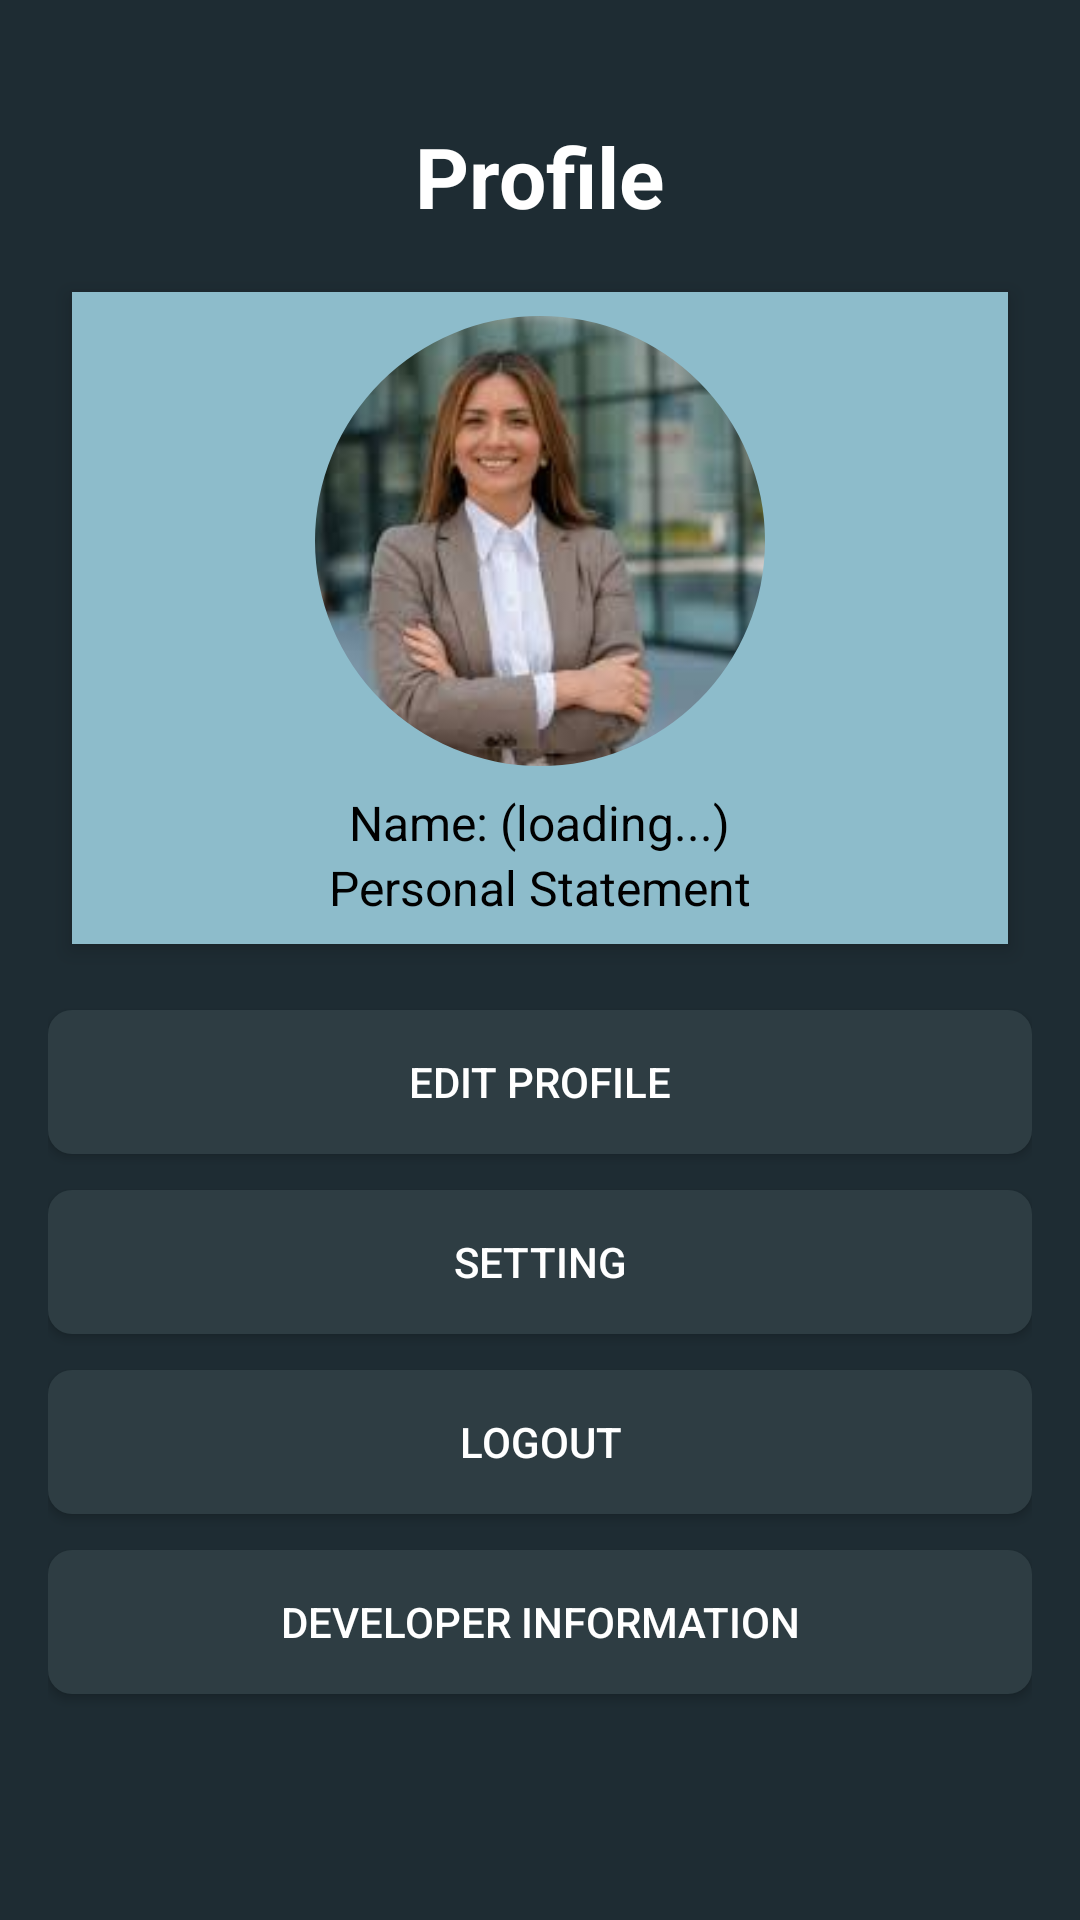

Android layout source for this screen:
<!-- AndroidManifest.xml: application theme Theme.MyApplicationSample -->
<!-- res/layout/profile_main.xml -->
<?xml version="1.0" encoding="utf-8"?>
<ScrollView xmlns:android="http://schemas.android.com/apk/res/android"
    android:layout_width="match_parent"
    android:layout_height="match_parent"
    android:background="#1E2C33">

    <LinearLayout
        android:layout_width="match_parent"
        android:layout_height="wrap_content"
        android:orientation="vertical"
        android:padding="16dp">

        <ImageView
            android:id="@+id/backButton"
            android:layout_width="24dp"
            android:layout_height="24dp"
            android:src="@drawable/backicon"
            android:contentDescription="Back"
            android:layout_marginEnd="12dp"/>


        
        <TextView
            android:layout_width="wrap_content"
            android:layout_height="wrap_content"
            android:text="Profile"
            android:textColor="#ffffff"
            android:textSize="28sp"
            android:textStyle="bold"
            android:layout_gravity="center"
            android:paddingBottom="12dp" />

        
        <LinearLayout
            android:layout_width="match_parent"
            android:layout_height="wrap_content"
            android:background="#8DBCCB"
            android:padding="8dp"
            android:orientation="vertical"
            android:gravity="center"
            android:layout_marginBottom="16dp"
            android:backgroundTintMode="src_in"
            android:layout_marginHorizontal="8dp"
            android:clipToPadding="false"
            android:layout_gravity="center"
            android:backgroundTint="#8DBCCB"
            android:elevation="4dp"
            android:layout_marginTop="8dp">


            <com.google.android.material.imageview.ShapeableImageView
                android:id="@+id/profile_image"
                app:shapeAppearanceOverlay="@style/CircleImageViewStyle"
                xmlns:app="http://schemas.android.com/apk/res-auto"
                android:layout_width="150dp"
                android:layout_height="150dp"
                android:layout_gravity="center"
                android:scaleType="centerCrop"
                android:src="@drawable/dp" />

            <TextView
                android:id="@+id/tv_name"
                android:layout_width="wrap_content"
                android:layout_height="wrap_content"
                android:text="Name: (loading...)"
                android:textColor="#000000"
                android:textSize="16sp"
                android:paddingTop="8dp" />

            <TextView
                android:id="@+id/tv_personal_statement"
                android:layout_width="wrap_content"
                android:layout_height="wrap_content"
                android:text="Personal Statement"
                android:textColor="#000000"
                android:textSize="16sp" />
        </LinearLayout>

        
        <Button
            android:id="@+id/edit_profile"
            android:layout_width="match_parent"
            android:layout_height="wrap_content"
            android:text="Edit Profile"

            android:backgroundTint="#2E3D43"
            android:textColor="#ffffff"
            android:layout_marginVertical="6dp" />

        <Button
            android:id="@+id/setting"
            android:layout_width="match_parent"
            android:layout_height="wrap_content"
            android:text="Setting"

            android:backgroundTint="#2E3D43"
            android:textColor="#ffffff"
            android:layout_marginVertical="6dp" />

        <Button
            android:id="@+id/logout"
            android:layout_width="match_parent"
            android:layout_height="wrap_content"
            android:text="Logout"

            android:backgroundTint="#2E3D43"
            android:textColor="#ffffff"
            android:layout_marginVertical="6dp" />

        <Button
            android:id="@+id/help"
            android:layout_width="match_parent"
            android:layout_height="wrap_content"
            android:text="Developer Information"

            android:backgroundTint="#2E3D43"
            android:textColor="#ffffff"
            android:layout_marginVertical="6dp" />





    </LinearLayout>
</ScrollView>
<!-- resources referenced by this layout -->
<resources>
  <!-- drawable dp: jpg bitmap (drawable, 8519 bytes) -->
  <style name="CircleImageViewStyle">
          <item name="cornerFamily">rounded</item>
          <item name="cornerSize">50%</item>
      </style>
  <style name="Theme.MyApplicationSample" parent="Base.Theme.MyApplicationSample" />
  <style name="Base.Theme.MyApplicationSample" parent="Theme.Material3.DayNight.NoActionBar">
          
          <item name="colorPrimary">@color/blue_koi</item>
          <item name="colorSecondary">@color/blue_koi</item>
          <item name="colorPrimaryContainer">@color/blue_koi</item>
  
          
          <item name="android:buttonStyle">@style/CustomButton</item>
      </style>
  <color name="blue_koi">#5CA6B2</color>
  <style name="CustomButton" parent="Widget.AppCompat.Button">
          <item name="android:background">@drawable/btn_login_bg</item> 
          <item name="android:textColor">#091215</item>
      </style>
  <!-- drawable btn_login_bg (drawable) -->
  <selector xmlns:android="http://schemas.android.com/apk/res/android">
      <item android:state_pressed="true">
          <shape android:shape="rectangle">
              <solid android:color="#4A8D9A" /> 
              <corners android:radius="8dp" />
          </shape>
      </item>
      <item>
          <shape android:shape="rectangle">
              <solid android:color="@color/blue_koi" />
              <corners android:radius="8dp" />
          </shape>
      </item>
  </selector>
</resources>
